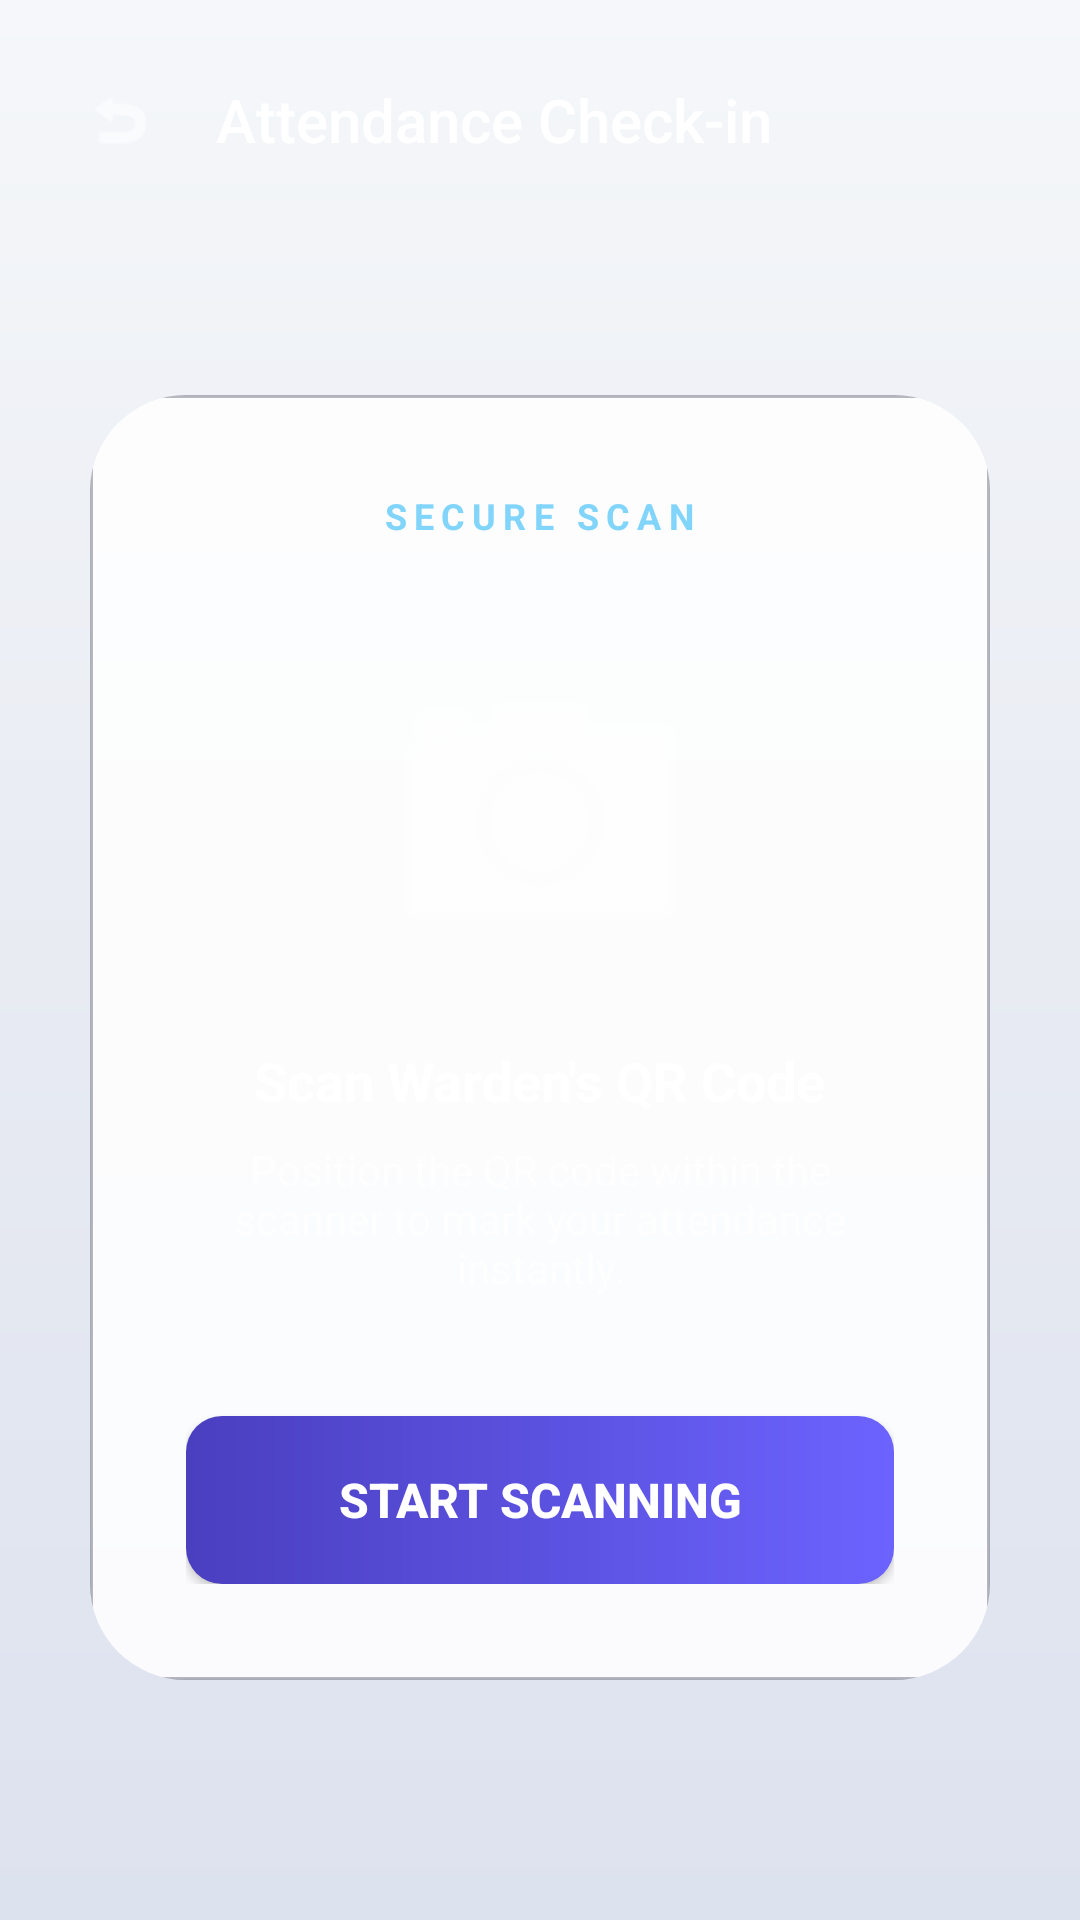

Android layout source for this screen:
<!-- AndroidManifest.xml: application theme Theme.DormMate -->
<!-- res/layout/activity_student_attendance.xml -->
<?xml version="1.0" encoding="utf-8"?>
<androidx.constraintlayout.widget.ConstraintLayout xmlns:android="http://schemas.android.com/apk/res/android"
    xmlns:app="http://schemas.android.com/apk/res-auto"
    xmlns:tools="http://schemas.android.com/tools"
    android:layout_width="match_parent"
    android:layout_height="match_parent"
    android:background="@drawable/bg_aurora"
    tools:context=".ui.student.StudentAttendanceActivity">

    
    <LinearLayout
        android:id="@+id/llHeader"
        android:layout_width="match_parent"
        android:layout_height="wrap_content"
        android:gravity="center_vertical"
        android:orientation="horizontal"
        android:padding="24dp"
        app:layout_constraintTop_toTopOf="parent">

        <ImageView
            android:id="@+id/btnBack"
            android:layout_width="32dp"
            android:layout_height="32dp"
            android:background="?attr/selectableItemBackgroundBorderless"
            android:clickable="true"
            android:focusable="true"
            android:padding="4dp"
            android:src="@android:drawable/ic_menu_revert"
            app:tint="#FFFFFF" />

        <TextView
            android:layout_width="wrap_content"
            android:layout_height="wrap_content"
            android:layout_marginStart="16dp"
            android:fontFamily="sans-serif-medium"
            android:text="Attendance Check-in"
            android:textColor="#FFFFFF"
            android:textSize="20sp" />
    </LinearLayout>

    
    <androidx.cardview.widget.CardView
        android:id="@+id/cardScan"
        android:layout_width="match_parent"
        android:layout_height="wrap_content"
        android:layout_margin="30dp"
        app:cardBackgroundColor="#1AFFFFFF"
        app:cardCornerRadius="32dp"
        app:cardElevation="0dp"
        app:layout_constraintBottom_toBottomOf="parent"
        app:layout_constraintTop_toBottomOf="@id/llHeader"
        app:layout_constraintVertical_bias="0.3">

        <LinearLayout
            android:layout_width="match_parent"
            android:layout_height="wrap_content"
            android:background="@drawable/bg_glass_card"
            android:gravity="center"
            android:orientation="vertical"
            android:padding="32dp">

            <TextView
                android:layout_width="wrap_content"
                android:layout_height="wrap_content"
                android:text="SECURE SCAN"
                android:textColor="#81D4FA"
                android:textSize="12sp"
                android:textStyle="bold"
                android:letterSpacing="0.2" />

            <ImageView
                android:layout_width="120dp"
                android:layout_height="120dp"
                android:layout_marginTop="32dp"
                android:src="@android:drawable/ic_menu_camera"
                app:tint="#FFFFFF" />

            <TextView
                android:layout_width="wrap_content"
                android:layout_height="wrap_content"
                android:layout_marginTop="16dp"
                android:text="Scan Warden's QR Code"
                android:textColor="#FFFFFF"
                android:textSize="18sp"
                android:textStyle="bold" />

            <TextView
                android:layout_width="wrap_content"
                android:layout_height="wrap_content"
                android:layout_marginTop="8dp"
                android:gravity="center"
                android:text="Position the QR code within the scanner to mark your attendance instantly."
                android:textColor="#B3FFFFFF"
                android:textSize="14sp" />

            <androidx.appcompat.widget.AppCompatButton
                android:id="@+id/btnScan"
                android:layout_width="match_parent"
                android:layout_height="56dp"
                android:layout_marginTop="40dp"
                android:background="@drawable/bg_button_violet"
                android:text="START SCANNING"
                android:textColor="#FFFFFF"
                android:textSize="16sp"
                android:textStyle="bold" />

        </LinearLayout>
    </androidx.cardview.widget.CardView>

    
    <FrameLayout
        android:id="@+id/overlaySuccess"
        android:layout_width="match_parent"
        android:layout_height="match_parent"
        android:background="#E60D0D2B"
        android:elevation="10dp"
        android:visibility="gone">

        <LinearLayout
            android:layout_width="wrap_content"
            android:layout_height="wrap_content"
            android:layout_gravity="center"
            android:gravity="center"
            android:orientation="vertical">

            <TextView
                android:layout_width="wrap_content"
                android:layout_height="wrap_content"
                android:text="✅"
                android:textSize="64sp" />

            <TextView
                android:layout_width="wrap_content"
                android:layout_height="wrap_content"
                android:layout_marginTop="16dp"
                android:text="Present Marked!"
                android:textColor="#4CAF50"
                android:textSize="24sp"
                android:textStyle="bold" />

            <TextView
                android:id="@+id/tvSuccessTime"
                android:layout_width="wrap_content"
                android:layout_height="wrap_content"
                android:layout_marginTop="8dp"
                android:text="Time: 08:30 AM"
                android:textColor="#FFFFFF"
                android:textSize="16sp" />
        </LinearLayout>
    </FrameLayout>

</androidx.constraintlayout.widget.ConstraintLayout>
<!-- resources referenced by this layout -->
<resources>
  <!-- drawable bg_aurora (drawable) -->
  <?xml version="1.0" encoding="utf-8"?>
  <shape xmlns:android="http://schemas.android.com/apk/res/android"
      android:shape="rectangle">
      <gradient
          android:angle="270"
          android:startColor="?attr/auroraStart"
          android:centerColor="?attr/auroraMid"
          android:endColor="?attr/auroraEnd"
          android:type="linear" />
  </shape>
  <!-- drawable bg_button_violet (drawable) -->
  <?xml version="1.0" encoding="utf-8"?>
  <shape xmlns:android="http://schemas.android.com/apk/res/android"
      android:shape="rectangle">
      <gradient
          android:angle="180"
          android:startColor="#6C63FF"
          android:endColor="#4A3FBF"
          android:type="linear" />
      <corners android:radius="12dp" />
  </shape>
  <!-- drawable bg_glass_card (drawable) -->
  <?xml version="1.0" encoding="utf-8"?>
  <shape xmlns:android="http://schemas.android.com/apk/res/android"
      android:shape="rectangle">
      <solid android:color="?attr/glassCardBg" />
      <corners android:radius="16dp" />
      <stroke
          android:width="1dp"
          android:color="?attr/cardStroke" />
  </shape>
  <style name="Theme.DormMate" parent="Theme.AppCompat.Light.NoActionBar">
          <item name="colorPrimary">@color/electric_violet</item>
          <item name="colorPrimaryDark">@color/day_bg_start</item>
          <item name="colorAccent">@color/neon_cyan</item>
          <item name="android:windowBackground">@drawable/bg_aurora</item>
          <item name="android:statusBarColor">@color/day_bg_start</item>
  
          
          <item name="auroraStart">@color/day_bg_start</item>
          <item name="auroraMid">@color/day_bg_mid</item>
          <item name="auroraEnd">@color/day_bg_end</item>
          <item name="glassCardBg">@color/day_glass_bg</item>
          <item name="cardStroke">@color/day_glass_border</item>
          <item name="textPrimary">@color/day_text_primary</item>
          <item name="textSecondary">@color/day_text_secondary</item>
          <item name="surfaceColor">#FFFFFF</item>
      </style>
  <color name="electric_violet">#6C63FF</color>
  <color name="day_bg_start">#F5F7FA</color>
  <color name="neon_cyan">#00F0FF</color>
  <color name="day_bg_mid">#E8EBF2</color>
  <color name="day_bg_end">#DDE2EF</color>
  <color name="day_glass_bg">#D9FFFFFF</color>
  <color name="day_glass_border">#4D1A1A2E</color>
  <color name="day_text_primary">#1A1A2E</color>
  <color name="day_text_secondary">#4A4A6A</color>
</resources>
